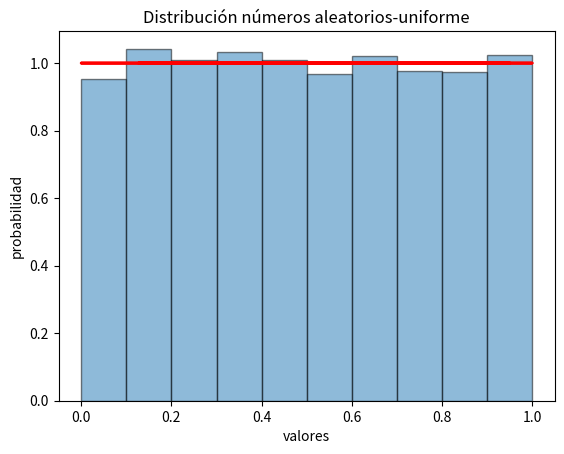

Write the Python code that produced this figure.
import matplotlib.pyplot as plt
import numpy as np 
from scipy import stats 
import random

#Punto A
#----------------------------------------------------------------------------------------------------------------------------------------
# Graficando Uniforme                                
x = np.random.uniform(0,1,10000)                                  #genera 10000 simulaciones de variables aleatorias uniformes
fp = stats.uniform().pdf(x)                                       # Función de Probabilidad de una uniforme aplicada a x
fig, ax = plt.subplots()   
data=[]
for i in range(10000):
    data.append(random.random())                                  #agrega los numeros aleatorios generados a un arreglo 
 

plt.hist(data,density=True,alpha=0.5, histtype='bar', ec='black') #plot histograma de numeros aleatorios generados por random.random 
ax.plot(x, fp, linewidth=2,color='red')                           #plot distribucion teorica de la uniforme
plt.title('Distribución números aleatorios-uniforme')
plt.ylabel('probabilidad')
plt.xlabel('valores')

plt.show()
